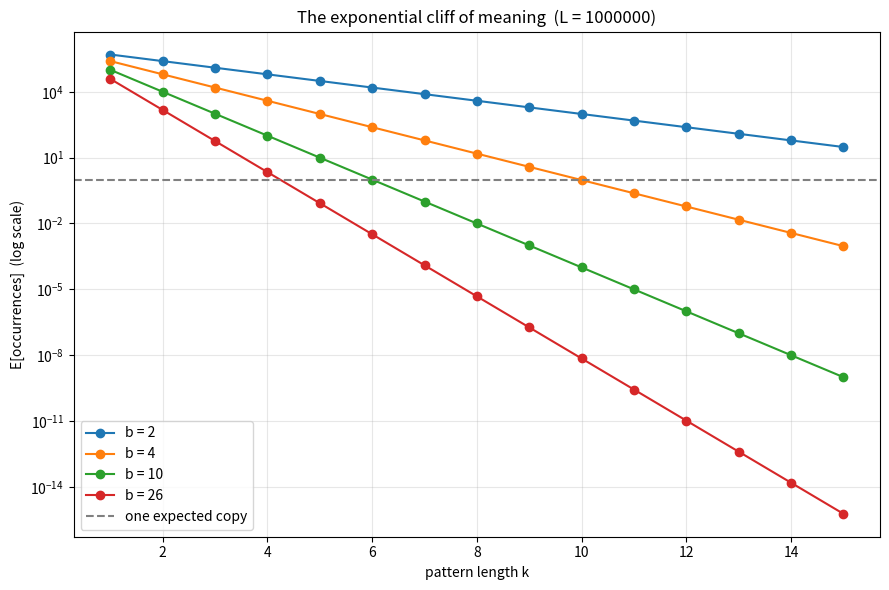

Generate this figure with matplotlib:
import numpy as np
import matplotlib.pyplot as plt


def expected_occ(b: int, L: int, k: int) -> float:
    return (L - k + 1) * (b ** (-k))


def main() -> None:
    L = 1_000_000
    ks = np.arange(1, 16)
    plt.figure(figsize=(9, 6))
    for b in [2, 4, 10, 26]:
        ys = [expected_occ(b, L, int(k)) for k in ks]
        plt.semilogy(ks, ys, marker='o', label=f'b = {b}')
    plt.axhline(1.0, color='gray', linestyle='--', label='one expected copy')
    plt.xlabel('pattern length k')
    plt.ylabel('E[occurrences]  (log scale)')
    plt.title(f'The exponential cliff of meaning  (L = {L})')
    plt.legend()
    plt.grid(True, which='both', alpha=0.3)
    plt.tight_layout()
    plt.savefig('exponential_cliff.png', dpi=150)
    print('wrote exponential_cliff.png')


if __name__ == '__main__':
    main()
